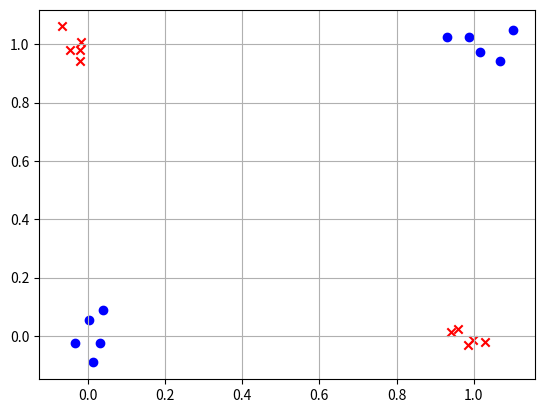

Here is the Python script that generated this plot: (Note: this script raises an exception after producing the figure.)
import sys
import os
import matplotlib.pyplot as plt
import numpy as np

class nn_linear_layer:
    
    # linear layer.
    # randomly initialized by creating matrix W and bias b
    def __init__(self, input_size, output_size, std=1):
        self.W = np.random.normal(0,std,(output_size,input_size))
        self.b = np.random.normal(0,std,(output_size,1))
    
    ######
    ## Q1
    def forward(self,x):
        return x @ self.W.T + self.b.T
    
    ######
    ## Q2
    ## returns three parameters
    def backprop(self,x,dLdy):
        ...
        return dLdW,dLdb,dLdx

    def update_weights(self,dLdW,dLdb):

        # parameter update
        self.W=self.W+dLdW
        self.b=self.b+dLdb

class nn_activation_layer:
    
    def __init__(self):
        pass
    
    ######
    ## Q3
    def forward(self,x):
        return 1 / (1 + np.exp(-x))
    
    ######
    ## Q4
    def backprop(self,x,dLdy):
        return ...


class nn_softmax_layer:
    def __init__(self):
        pass
    ######
    ## Q5
    def forward(self,x):
        exp_scores = np.exp(x)
        exp_scores_sum = exp_scores.sum(axis=1).reshape(-1, 1)
        return exp_scores / exp_scores_sum
    
    ######
    ## Q6
    def backprop(self,x,dLdy):
        return ...

class nn_cross_entropy_layer:
    def __init__(self):
        pass
        
    ######
    ## Q7
    def forward(self,x,y):
        dataset_size = np.shape(x)[0]
        real_scores = x[np.arange(dataset_size), y.reshape(dataset_size,)]
        return np.log(real_scores).sum() / (- dataset_size)
        
    ######
    ## Q8
    def backprop(self,x,y):
        dataset_size = np.shape(x)[0]
        y_stretched = y.reshape(dataset_size,)
        y_extended = np.array([y_stretched, 1 - y_stretched]).T
        return np.where(y_extended == 1, - 1 / x, 0)

# number of data points for each of (0,0), (0,1), (1,0) and (1,1)
num_d=5

# number of test runs
num_test=40

## Q9. Hyperparameter setting
## learning rate (lr)and number of gradient descent steps (num_gd_step)
## This part is not graded (there is no definitive answer).
## You can set this hyperparameters through experiments.
lr=1
num_gd_step=1000

# dataset size
batch_size=4*num_d

# number of classes is 2
num_class=2

# variable to measure accuracy
accuracy=0

# set this True if want to plot training data
show_train_data=True

# set this True if want to plot loss over gradient descent iteration
show_loss=True

################
# create training data
################

m_d1 = (0, 0)
m_d2 = (1, 1)
m_d3 = (0, 1)
m_d4 = (1, 0)

sig = 0.05
s_d1 = sig ** 2 * np.eye(2)

d1 = np.random.multivariate_normal(m_d1, s_d1, num_d)
d2 = np.random.multivariate_normal(m_d2, s_d1, num_d)
d3 = np.random.multivariate_normal(m_d3, s_d1, num_d)
d4 = np.random.multivariate_normal(m_d4, s_d1, num_d)

# training data, and has shape (4*num_d,2)
x_train_d = np.vstack((d1, d2, d3, d4))
# training data lables, and has shape (4*num_d,1)
y_train_d = np.vstack((np.zeros((2 * num_d, 1), dtype='uint8'), np.ones((2 * num_d, 1), dtype='uint8')))

if (show_train_data):
    plt.grid()
    plt.scatter(x_train_d[range(2 * num_d), 0], x_train_d[range(2 * num_d), 1], color='b', marker='o')
    plt.scatter(x_train_d[range(2 * num_d, 4 * num_d), 0], x_train_d[range(2 * num_d, 4 * num_d), 1], color='r',
                marker='x')
    plt.show()

################
# create layers
################

# hidden layer
# linear layer
layer1 = nn_linear_layer(input_size=2, output_size=4, )
# activation layer
act = nn_activation_layer()

# output layer
# linear
layer2 = nn_linear_layer(input_size=4, output_size=2, )
# softmax
smax = nn_softmax_layer()
# cross entropy
cent = nn_cross_entropy_layer()

# variable for plotting loss
loss_out = np.zeros((num_gd_step))

################
# do training
################

for i in range(num_gd_step):
    
    # fetch data
    x_train = x_train_d
    y_train = y_train_d
    
    # create one-hot vectors from the ground truth labels
    y_onehot = np.zeros((batch_size, num_class))
    y_onehot[range(batch_size), y_train.reshape(batch_size, )] = 1
    
    ################
    # forward pass
    
    # hidden layer
    # linear
    l1_out = layer1.forward(x_train)
    # activation
    a1_out = act.forward(l1_out)
    
    # output layer
    # linear
    l2_out = layer2.forward(a1_out)
    # softmax
    smax_out = smax.forward(l2_out)
    # cross entropy loss
    loss_out[i] = cent.forward(smax_out, y_train)
    
    ################
    # perform backprop
    # output layer
    # cross entropy
    b_cent_out = cent.backprop(smax_out, y_train)
    # softmax
    b_nce_smax_out = smax.backprop(l2_out, b_cent_out)
    
    # linear
    b_dLdW_2, b_dLdb_2, b_dLdx_2 = layer2.backprop(x=a1_out, dLdy=b_nce_smax_out)
    
    # backprop, hidden layer
    # activation
    b_act_out = act.backprop(x=l1_out, dLdy=b_dLdx_2)
    # linear
    b_dLdW_1, b_dLdb_1, b_dLdx_1 = layer1.backprop(x=x_train, dLdy=b_act_out)
    
    ################
    # update weights: perform gradient descent
    layer2.update_weights(dLdW=-b_dLdW_2 * lr, dLdb=-b_dLdb_2.T * lr)
    layer1.update_weights(dLdW=-b_dLdW_1 * lr, dLdb=-b_dLdb_1.T * lr)
    
    if (i + 1) % 2000 == 0:
        print('gradient descent iteration:', i + 1)

# set show_loss to True to plot the loss over gradient descent iterations
if (show_loss):
    plt.figure(1)
    plt.grid()
    plt.plot(range(num_gd_step), loss_out)
    plt.xlabel('number of gradient descent steps')
    plt.ylabel('cross entropy loss')
    plt.show()

################
# training done
# now testing

num_test = 100

for j in range(num_test):
    
    predicted = np.ones((4,))
    
    # dispersion of test data
    sig_t = 1e-2
    
    # generate test data
    # generate 4 samples, each sample nearby (1,1), (0,0), (1,0), (0,1) respectively
    t11 = np.random.multivariate_normal((1,1), sig_t**2*np.eye(2), 1)
    t00 = np.random.multivariate_normal((0,0), sig_t**2*np.eye(2), 1)
    t10 = np.random.multivariate_normal((1,0), sig_t**2*np.eye(2), 1)
    t01 = np.random.multivariate_normal((0,1), sig_t**2*np.eye(2), 1)
    
    # predicting label for test sample nearby (1,1)
    l1_out = layer1.forward(t11)
    a1_out = act.forward(l1_out)
    l2_out = layer2.forward(a1_out)
    smax_out = smax.forward(l2_out)
    predicted[0] = np.argmax(smax_out)
    print('softmax out for (1,1)', smax_out, 'predicted label:', int(predicted[0]))
    
    # predicting label for test sample nearby (0,0)
    l1_out = layer1.forward(t00)
    a1_out = act.forward(l1_out)
    l2_out = layer2.forward(a1_out)
    smax_out = smax.forward(l2_out)
    predicted[1] = np.argmax(smax_out)
    print('softmax out for (0,0)', smax_out, 'predicted label:', int(predicted[1]))
    
    # predicting label for test sample nearby (1,0)
    l1_out = layer1.forward(t10)
    a1_out = act.forward(l1_out)
    l2_out = layer2.forward(a1_out)
    smax_out = smax.forward(l2_out)
    predicted[2] = np.argmax(smax_out)
    print('softmax out for (1,0)', smax_out, 'predicted label:', int(predicted[2]))
    
    # predicting label for test sample nearby (0,1)
    l1_out = layer1.forward(t01)
    a1_out = act.forward(l1_out)
    l2_out = layer2.forward(a1_out)
    smax_out = smax.forward(l2_out)
    predicted[3] = np.argmax(smax_out)
    print('softmax out for (0,1)', smax_out, 'predicted label:', int(predicted[3]))
    
    print('total predicted labels:', predicted.astype('uint8'))
    
    accuracy += (predicted[0] == 0) & (predicted[1] == 0) & (predicted[2] == 1) & (predicted[3] == 1)
    
    if (j + 1) % 10 == 0:
        print('test iteration:', j + 1)

print('accuracy:', accuracy / num_test * 100, '%')
